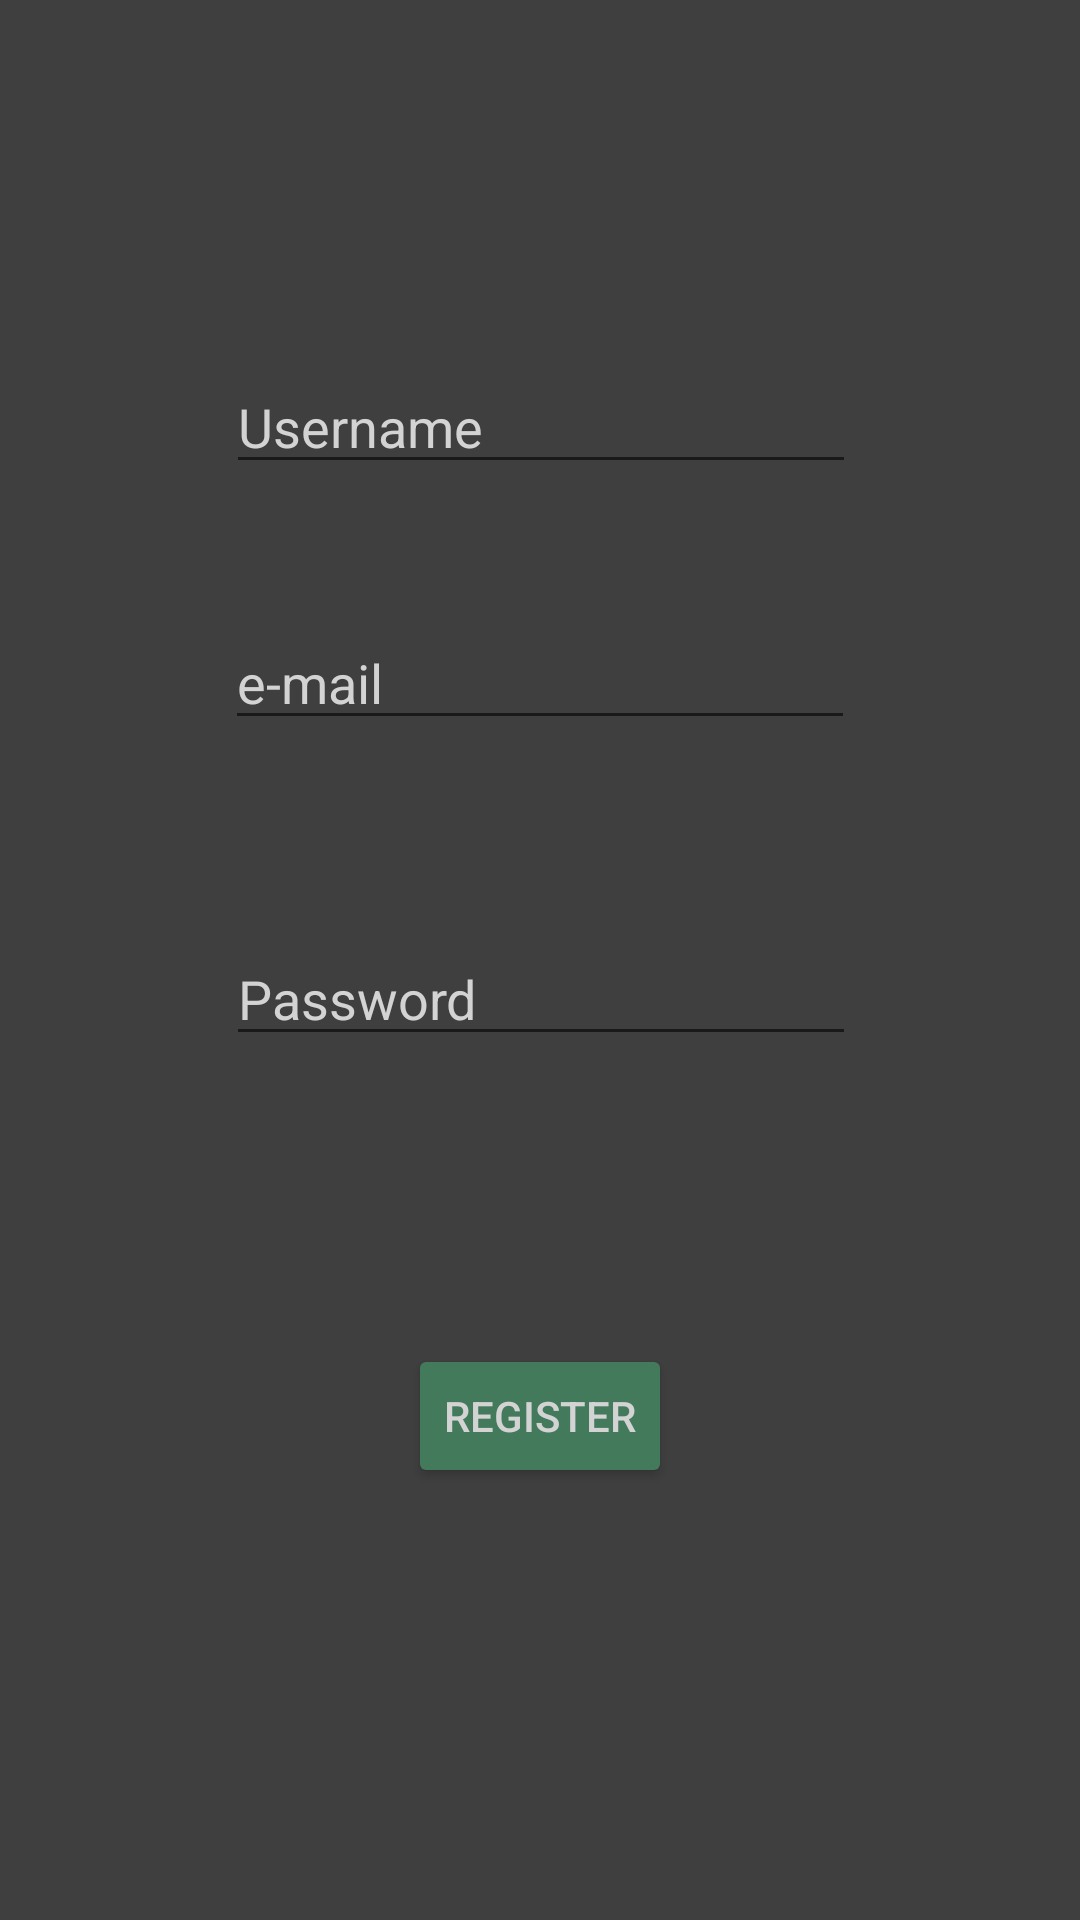

Write the Android layout XML for this screen, with the resource values it uses.
<!-- AndroidManifest.xml: application theme Theme.FHIRCondition -->
<!-- res/layout/registerlayout.xml -->
<?xml version="1.0" encoding="utf-8"?>
<androidx.constraintlayout.widget.ConstraintLayout xmlns:android="http://schemas.android.com/apk/res/android"
    xmlns:app="http://schemas.android.com/apk/res-auto"
    xmlns:tools="http://schemas.android.com/tools"
    android:layout_width="match_parent"
    android:layout_height="match_parent"
    android:background="#403f3f">

    <Space
        android:layout_width="387dp"
        android:layout_height="822dp"
        app:layout_constraintBottom_toBottomOf="parent"
        app:layout_constraintEnd_toEndOf="parent"
        app:layout_constraintStart_toStartOf="parent"
        app:layout_constraintTop_toTopOf="parent" />

    <Button
        android:id="@+id/registeringButton"
        android:layout_width="wrap_content"
        android:layout_height="wrap_content"
        android:text="@string/register"
        android:textColor="#D3D3D3"
        app:backgroundTint="#427A5B"
        app:layout_constraintBottom_toBottomOf="parent"
        app:layout_constraintEnd_toEndOf="parent"
        app:layout_constraintStart_toStartOf="parent"
        app:layout_constraintTop_toBottomOf="@+id/registerPassword"
        app:layout_constraintVertical_bias="0.4" />

    <EditText
        android:id="@+id/registerEmail"
        android:layout_width="wrap_content"
        android:layout_height="wrap_content"
        android:layout_marginTop="44dp"
        android:autofillHints=""
        android:ems="10"
        android:hint="@string/e_mail"
        android:inputType="textWebEmailAddress|textPersonName"
        android:textColor="#D3D3D3"
        android:textColorHint="#D3D3D3"
        app:layout_constraintEnd_toEndOf="parent"
        app:layout_constraintStart_toStartOf="parent"
        app:layout_constraintTop_toBottomOf="@+id/registerUserName" />

    <EditText
        android:id="@+id/registerPassword"
        android:layout_width="wrap_content"
        android:layout_height="wrap_content"
        android:layout_marginTop="64dp"
        android:autofillHints=""
        android:ems="10"
        android:hint="@string/password"
        android:inputType="textPassword"
        android:textColor="#D3D3D3"
        android:textColorHint="#D3D3D3"
        app:layout_constraintEnd_toEndOf="parent"
        app:layout_constraintHorizontal_bias="0.502"
        app:layout_constraintStart_toStartOf="parent"
        app:layout_constraintTop_toBottomOf="@+id/registerEmail" />

    <EditText
        android:id="@+id/registerUserName"
        android:layout_width="wrap_content"
        android:layout_height="wrap_content"
        android:layout_marginTop="120dp"
        android:autofillHints=""
        android:ems="10"
        android:hint="@string/username"
        android:inputType="textPersonName"
        android:textColor="#D3D3D3"
        android:textColorHint="#D3D3D3"
        app:layout_constraintEnd_toEndOf="parent"
        app:layout_constraintHorizontal_bias="0.502"
        app:layout_constraintStart_toStartOf="parent"
        app:layout_constraintTop_toTopOf="parent" />

</androidx.constraintlayout.widget.ConstraintLayout>
<!-- resources referenced by this layout -->
<resources>
  <string name="e_mail">e-mail</string>
  <string name="password">Password</string>
  <string name="register">Register</string>
  <string name="username">Username</string>
  <style name="Theme.FHIRCondition" parent="Theme.MaterialComponents.DayNight.DarkActionBar">
          
          <item name="colorPrimary">@color/purple_500</item>
          <item name="colorPrimaryVariant">@color/purple_700</item>
          <item name="colorOnPrimary">@color/white</item>
          
          <item name="colorSecondary">@color/teal_200</item>
          <item name="colorSecondaryVariant">@color/teal_700</item>
          <item name="colorOnSecondary">@color/black</item>
          
          <item name="android:statusBarColor" tools:targetApi="l">?attr/colorPrimaryVariant</item>
          
      </style>
  <!-- not gathered from this repository: default colours our renderer supplied (Android Studio template values) -->
  <color name="purple_500">#FF6200EE</color>
  <color name="purple_700">#FF3700B3</color>
  <color name="teal_200">#FF03DAC5</color>
  <color name="teal_700">#FF018786</color>
  <color name="black">#FF000000</color>
  <color name="white">#FFFFFFFF</color>
</resources>
